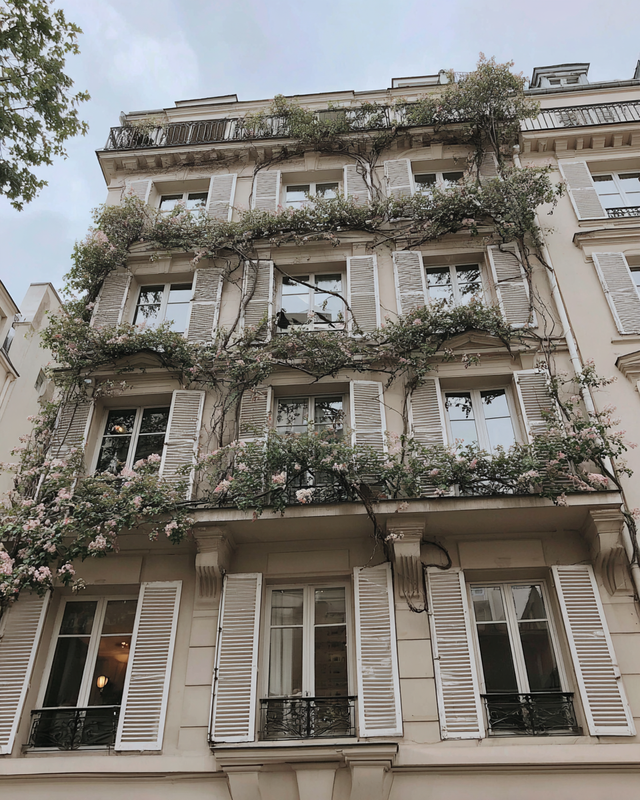
Generation parameters embedded in this image by Midjourney (PNG 'Description' text chunk):
Haussmann apartment facade with green vines crawling up, Parisian shutters open, soft shadows falling on pale limestone walls --ar 4:5 --profile [redacted] --v 7 Job ID: fad5b8d8-da84-42df-8e78-d9c1ed134751